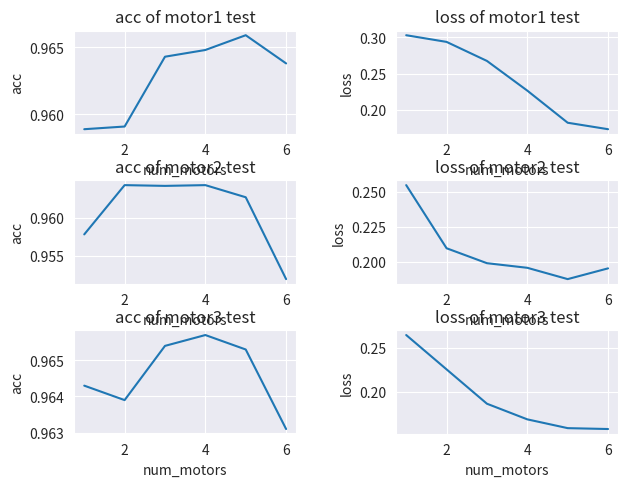

This chart was generated by the following Python code:
import seaborn as sns
import pandas as pd
import matplotlib.pyplot as plt

x = [1, 2, 3, 4, 5, 6]

#motor1 test result
motor1_test_loss = [0.3029, 0.2937, 0.2675, 0.2266, 0.1824, 0.1735]
motor1_test_acc = [0.9589, 0.9591, 0.9643, 0.9648, 0.9659, 0.9638]

#motor2 test result
motor2_test_loss = [0.2549, 0.2097, 0.1990, 0.1957, 0.1876, 0.1953]
motor2_test_acc = [0.9578, 0.9643, 0.9642, 0.9643, 0.9627, 0.9519]

#motor3 test result
motor3_test_loss = [0.2645, 0.2254, 0.1863, 0.1685, 0.1585, 0.1575]
motor3_test_acc = [0.9643, 0.9639, 0.9654, 0.9657, 0.9653, 0.9631]

with sns.axes_style('darkgrid'):
    plt.subplot(321)
    plt.plot(x, motor1_test_acc)
    plt.title('acc of motor1 test')
    plt.xlabel('num_motors')
    plt.ylabel('acc')

    plt.subplot(322)
    plt.plot(x, motor1_test_loss)
    plt.title('loss of motor1 test')
    plt.xlabel('num_motors')
    plt.ylabel('loss')

    plt.subplot(323)
    plt.plot(x, motor2_test_acc)
    plt.title('acc of motor2 test')
    plt.xlabel('num_motors')
    plt.ylabel('acc')

    plt.subplot(324)
    plt.plot(x, motor2_test_loss)
    plt.title('loss of motor2 test')
    plt.xlabel('num_motors')
    plt.ylabel('loss')

    plt.subplot(325)
    plt.plot(x, motor3_test_acc)
    plt.title('acc of motor3 test')
    plt.xlabel('num_motors')
    plt.ylabel('acc')

    plt.subplot(326)
    plt.plot(x, motor3_test_loss)
    plt.title('loss of motor3 test')
    plt.xlabel('num_motors')
    plt.ylabel('loss')
    
    plt.subplots_adjust(top=0.92, bottom=0.08, left=0.10, right=0.95, hspace=0.45,
                    wspace=0.45)
    plt.show()

'''
sns.set(style="darkgrid", color_codes=True)
data = pd.DataFrame({'x': x, 'y': motor2_test_acc})
plt.subplot(211)
ax = sns.factorplot(x='x', y='y', truncate=True, size=5, data=data)
plt.subplot(212)
ax1 = sns.factorplot(x='x', y='y', truncate=True, size=5, data=data)
plt.show()
'''